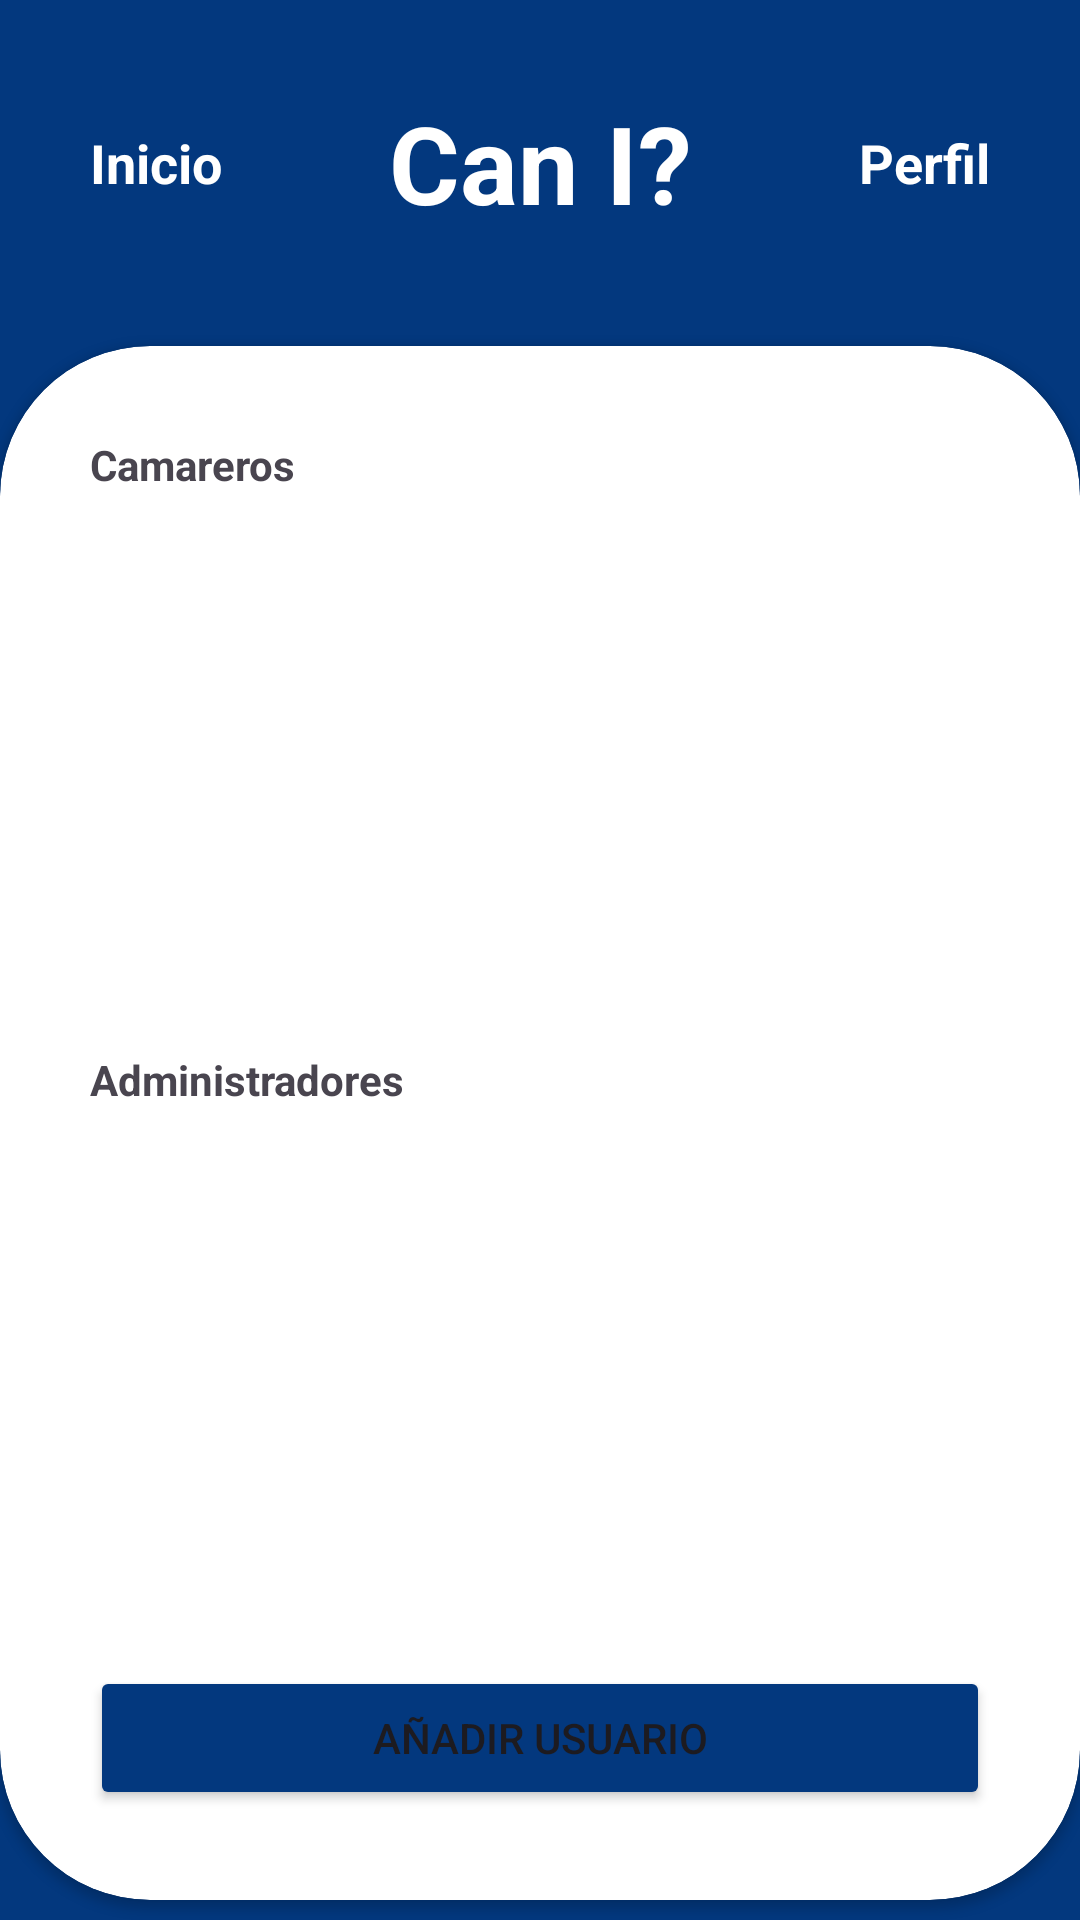

Write the Android layout XML for this screen, with the resource values it uses.
<!-- AndroidManifest.xml: application theme Theme.CanI -->
<!-- res/layout/activity_gestion_usuarios.xml -->
<?xml version="1.0" encoding="utf-8"?>
<androidx.constraintlayout.widget.ConstraintLayout xmlns:android="http://schemas.android.com/apk/res/android"
    xmlns:app="http://schemas.android.com/apk/res-auto"
    xmlns:tools="http://schemas.android.com/tools"
    android:id="@+id/main"
    android:layout_width="match_parent"
    android:layout_height="match_parent"
    tools:context=".usecases.admin_menu.admin_usuarios.GestionUsuariosActivity"
    android:background="@color/can_i_c0024"
    android:backgroundTint="@color/can_i_c0026">

    <LinearLayout
        android:id="@+id/llHeader1"
        android:layout_width="match_parent"
        android:layout_height="wrap_content"
        app:layout_constraintTop_toTopOf="parent"
        app:layout_constraintStart_toEndOf="parent"
        android:padding="20dp"
        android:orientation="vertical">
        <LinearLayout
            android:layout_width="match_parent"
            android:layout_height="match_parent"
            android:orientation="horizontal"
            android:layout_marginTop="10dp"
            android:layout_marginBottom="10dp">
            <TextView
                android:id="@+id/tvInicio"
                style="@style/HeaderApp_Inicio_Perfil"
                android:layout_width="match_parent"
                android:layout_height="match_parent"
                android:layout_weight="2"
                android:gravity="center"
                android:textColor="@color/white"
                android:text="@string/inicio"/>
            <TextView
                android:layout_width="match_parent"
                android:layout_height="match_parent"
                android:layout_weight="1"
                android:gravity="center"
                android:textAlignment="center"
                android:textSize="36sp"
                android:textStyle="bold"
                android:textColor="@color/white"
                android:text="@string/can_i"/>
            <TextView
                android:id="@+id/tvPerfil"
                style="@style/HeaderApp_Inicio_Perfil"
                android:layout_width="match_parent"
                android:layout_height="match_parent"
                android:layout_weight="2"
                android:gravity="center"
                android:textColor="@color/white"
                android:text="@string/perfil"/>
        </LinearLayout>

    </LinearLayout>

    <androidx.cardview.widget.CardView
        android:id="@+id/cvHome"
        android:layout_width="match_parent"
        android:layout_height="wrap_content"
        app:layout_constraintTop_toBottomOf="@id/llHeader1"
        app:layout_constraintBottom_toBottomOf="parent"
        app:layout_constraintStart_toEndOf="parent"
        app:cardCornerRadius="50dp">
        ">

        <LinearLayout
            android:layout_width="match_parent"
            android:layout_height="match_parent"
            android:orientation="vertical"
            android:padding="30dp">
            <LinearLayout
                android:layout_width="match_parent"
                android:layout_height="wrap_content"
                android:orientation="vertical"
                android:layout_marginBottom="20dp">
                <LinearLayout
                    android:layout_width="match_parent"
                    android:layout_height="wrap_content"
                    android:orientation="horizontal">

                    <TextView
                        android:layout_width="0dp"
                        android:layout_height="wrap_content"
                        android:layout_weight="8"
                        android:gravity="start|center_vertical"
                        android:textStyle="bold"
                        android:text="@string/camareros"/>

                    <ImageView
                        android:id="@+id/ivCamareros"
                        android:layout_width="60dp"
                        android:layout_height="35dp"
                        android:layout_weight="0"
                        android:src="@drawable/baseline_arrow_forward_24"/>
                </LinearLayout>
                <androidx.recyclerview.widget.RecyclerView
                    android:id="@+id/rvCamareros"
                    android:layout_width="match_parent"
                    android:layout_height="150dp">

                </androidx.recyclerview.widget.RecyclerView>
            </LinearLayout>

            <LinearLayout
                android:layout_width="match_parent"
                android:layout_height="wrap_content"
                android:orientation="vertical"
                android:layout_marginBottom="20dp">
                <LinearLayout
                    android:layout_width="match_parent"
                    android:layout_height="wrap_content"
                    android:orientation="horizontal">

                    <TextView
                        android:layout_width="0dp"
                        android:layout_height="wrap_content"
                        android:layout_weight="8"
                        android:gravity="start|center_vertical"
                        android:textStyle="bold"
                        android:text="@string/administradores"/>

                    <ImageView
                        android:id="@+id/ivAdministradores"
                        android:layout_width="60dp"
                        android:layout_height="35dp"
                        android:layout_weight="0"
                        android:src="@drawable/baseline_arrow_forward_24"/>
                </LinearLayout>
                <androidx.recyclerview.widget.RecyclerView
                    android:id="@+id/rvAdministradores"
                    android:layout_width="match_parent"
                    android:layout_height="150dp">

                </androidx.recyclerview.widget.RecyclerView>
            </LinearLayout>
            <Button
                android:id="@+id/bAnadirUsuario"
                android:layout_width="match_parent"
                android:layout_height="wrap_content"
                android:backgroundTint="@color/can_i_c0026"
                android:text="@string/anadir_usuario"/>

        </LinearLayout>

    </androidx.cardview.widget.CardView>

</androidx.constraintlayout.widget.ConstraintLayout>
<!-- resources referenced by this layout -->
<resources>
  <color name="can_i_c0024">#D9D9D9</color>
  <color name="can_i_c0026">#03387e</color>
  
      //Error o borrar
  <color name="white">#FFFFFFFF</color>
  <string name="administradores">Administradores</string>
  <string name="anadir_usuario">Añadir usuario</string>
  <string name="camareros">Camareros</string>
  <string name="can_i">Can I?</string>
  <string name="inicio">Inicio</string>
  <string name="perfil">Perfil</string>
  <style name="HeaderApp_Inicio_Perfil">
          <item name="android:textSize">18sp</item>
          <item name="android:textAlignment">center</item>
          <item name="android:textStyle">bold</item>
          <item name="android:gravity">center</item>
      </style>
  <style name="Theme.CanI" parent="Base.Theme.CanI" />
  <style name="Base.Theme.CanI" parent="Theme.Material3.DayNight.NoActionBar">
          
          
      </style>
</resources>
